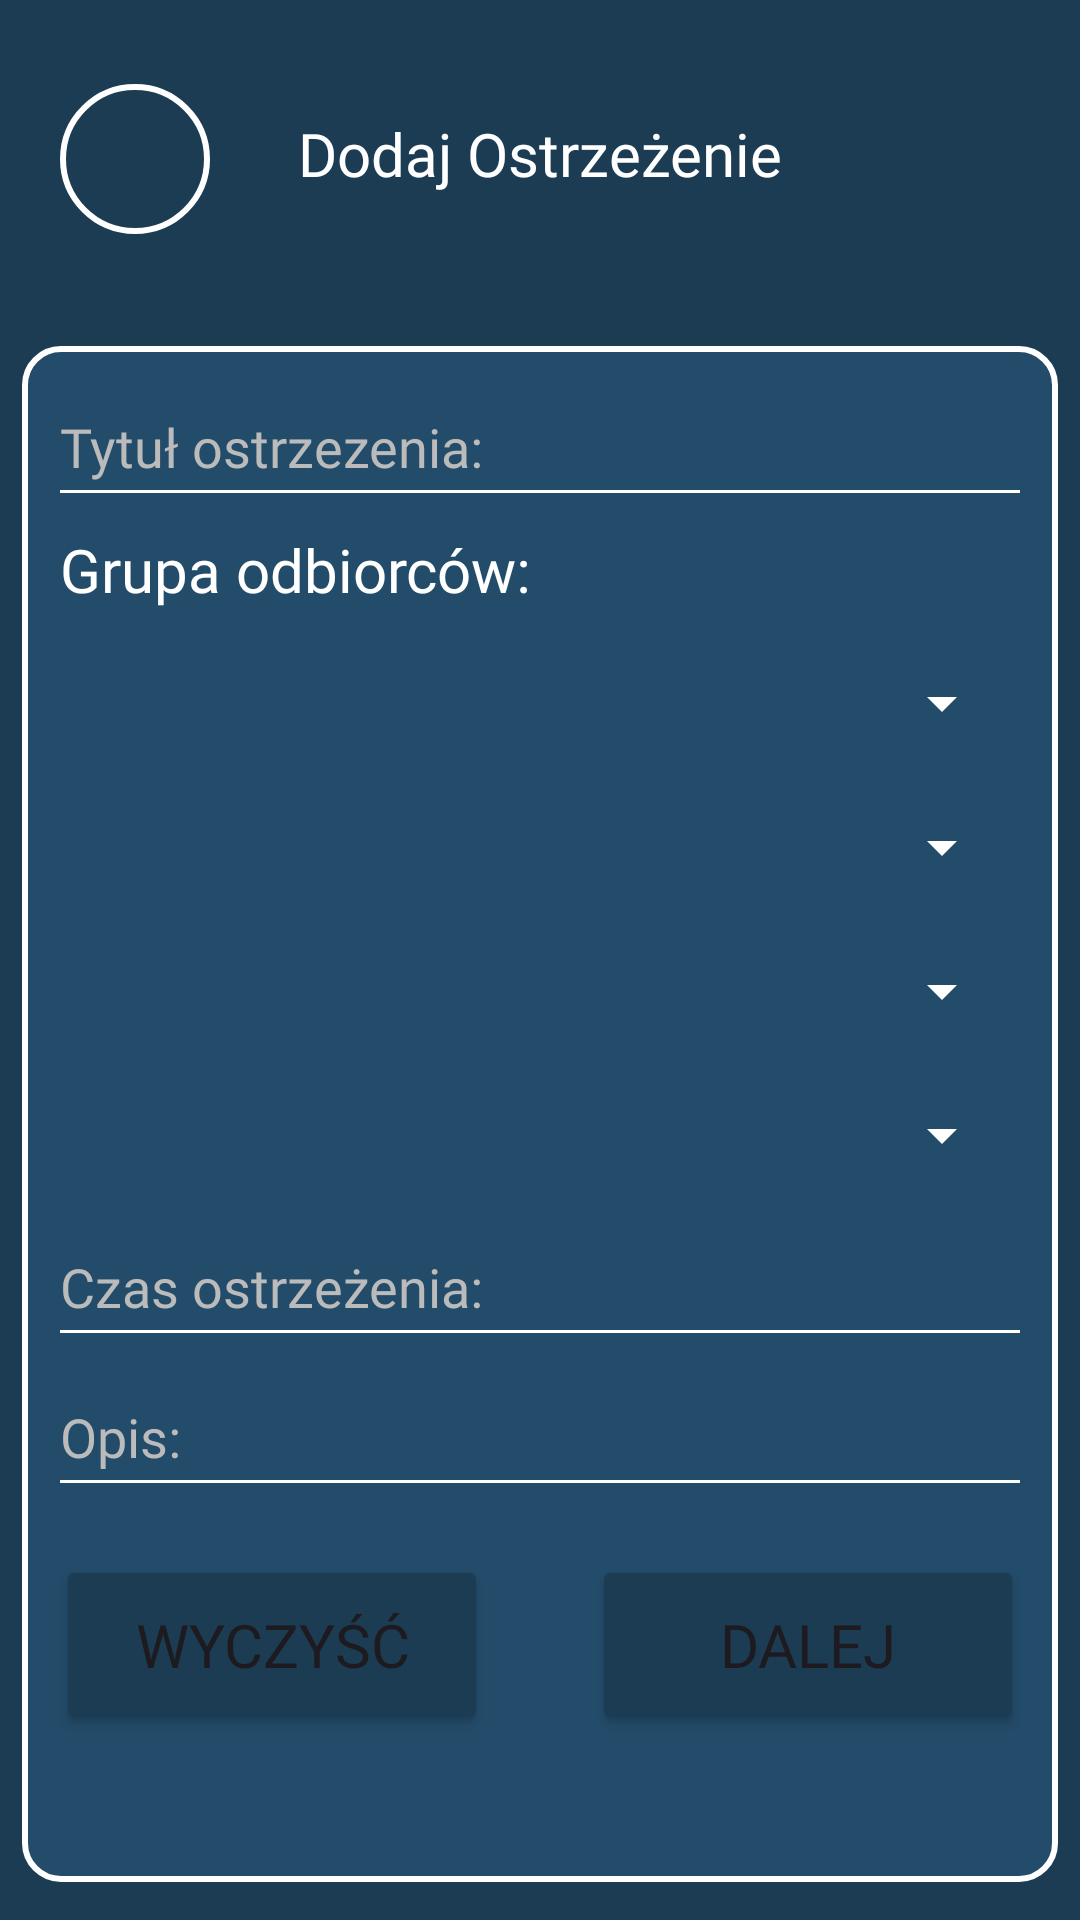

This screen was rendered from an Android layout file. Write that file and the resources it references.
<!-- AndroidManifest.xml: application theme Theme.EReport -->
<!-- res/layout/activity_ostrzez.xml -->
<?xml version="1.0" encoding="utf-8"?>
<androidx.constraintlayout.widget.ConstraintLayout xmlns:android="http://schemas.android.com/apk/res/android"
    xmlns:app="http://schemas.android.com/apk/res-auto"
    xmlns:tools="http://schemas.android.com/tools"
    android:id="@+id/main"
    android:layout_width="match_parent"
    android:layout_height="match_parent"
    tools:context=".activity_zgloszenia"
    android:background="#1B3C53">

    <LinearLayout
        android:id="@+id/topLayout"
        android:layout_width="0dp"
        android:layout_height="0dp"
        android:background="#1B3C53"
        android:orientation="horizontal"
        android:gravity="center_vertical"
        app:layout_constraintTop_toTopOf="parent"
        app:layout_constraintStart_toStartOf="parent"
        app:layout_constraintEnd_toEndOf="parent"
        app:layout_constraintHeight_percent="0.16"
        app:layout_constraintWidth_percent="1">

        <ImageButton
            android:id="@+id/returnButton"
            android:layout_width="50dp"
            android:layout_height="50dp"
            android:layout_marginStart="20dp"
            android:layout_marginTop="2dp"
            android:background="@drawable/roundcorner"
            android:src="@drawable/arrowback"
            android:contentDescription="stringback"/>

        <TextView
            android:id="@+id/textView"
            android:layout_width="0dp"
            android:layout_height="wrap_content"
            android:layout_weight="1"
            android:text="Dodaj Ostrzeżenie"
            android:textAlignment="center"
            android:textSize="20sp"
            android:textColor="#FFFFFF"
            android:fontFamily="@font/alfa_font"/>

        <View
            android:layout_width="50dp"
            android:layout_height="50dp"
            android:layout_marginEnd="20dp"/>

    </LinearLayout>

    <LinearLayout
        android:layout_width="0dp"
        android:layout_height="0dp"
        android:background="@drawable/background"
        app:layout_constraintTop_toBottomOf="@id/topLayout"
        app:layout_constraintBottom_toBottomOf="parent"
        app:layout_constraintStart_toStartOf="parent"
        app:layout_constraintEnd_toEndOf="parent"
        app:layout_constraintHeight_percent="0.80"
        app:layout_constraintWidth_percent="0.96"/>

    <EditText
        android:id="@+id/tytulText"
        android:layout_width="0dp"
        android:layout_height="50dp"
        android:hint="Tytuł ostrzezenia:"
        android:textColorHint="#BBBBBB"
        android:textColor="#FFFFFF"
        android:backgroundTint="#FFFFFF"
        android:fontFamily="@font/alfa_font"
        app:layout_constraintTop_toBottomOf="@id/topLayout"
        app:layout_constraintStart_toStartOf="parent"
        app:layout_constraintEnd_toEndOf="parent"
        android:layout_marginHorizontal="16dp"
        android:layout_marginTop="20dp"/>

    <TextView
        android:id="@+id/textView3"
        android:layout_width="0dp"
        android:layout_height="30dp"
        android:text="Grupa odbiorców:"
        android:textSize="20sp"
        android:textColor="#FFFFFF"
        android:fontFamily="@font/alfa_font"
        app:layout_constraintTop_toBottomOf="@id/tytulText"
        app:layout_constraintStart_toStartOf="parent"
        app:layout_constraintEnd_toEndOf="parent"
        android:layout_marginTop="4dp"
        android:layout_marginHorizontal="20dp"/>


    <Spinner
        android:id="@+id/spinnerWoj"
        android:layout_width="0dp"
        android:layout_height="48dp"
        android:backgroundTint="#FFFFFF"
        app:layout_constraintTop_toBottomOf="@id/textView3"
        app:layout_constraintStart_toStartOf="parent"
        app:layout_constraintEnd_toEndOf="parent"
        android:layout_marginTop="4dp"
        android:layout_marginHorizontal="22dp"/>

    <Spinner
        android:id="@+id/spinnerPowiat"
        android:layout_width="0dp"
        android:layout_height="48dp"
        android:backgroundTint="#FFFFFF"
        app:layout_constraintTop_toBottomOf="@id/spinnerWoj"
        app:layout_constraintStart_toStartOf="parent"
        app:layout_constraintEnd_toEndOf="parent"
        android:layout_marginHorizontal="22dp"/>

    <Spinner
        android:id="@+id/spinnerGmina"
        android:layout_width="0dp"
        android:layout_height="48dp"
        android:backgroundTint="#FFFFFF"
        app:layout_constraintTop_toBottomOf="@id/spinnerPowiat"
        app:layout_constraintStart_toStartOf="parent"
        app:layout_constraintEnd_toEndOf="parent"
        android:layout_marginHorizontal="22dp"/>

    <Spinner
        android:id="@+id/spinnerMiejscowosc"
        android:layout_width="0dp"
        android:layout_height="48dp"
        android:backgroundTint="#FFFFFF"
        app:layout_constraintTop_toBottomOf="@id/spinnerGmina"
        app:layout_constraintStart_toStartOf="parent"
        app:layout_constraintEnd_toEndOf="parent"
        android:layout_marginHorizontal="22dp"/>

            <EditText
                android:id="@+id/czasText"
                android:layout_width="0dp"
                android:layout_height="50dp"
                android:hint="Czas ostrzeżenia:"
                android:textColorHint="#BBBBBB"
                android:textColor="#FFFFFF"
                android:backgroundTint="#FFFFFF"
                android:fontFamily="@font/alfa_font"
                app:layout_constraintTop_toBottomOf="@id/spinnerMiejscowosc"
                app:layout_constraintStart_toStartOf="parent"
                app:layout_constraintEnd_toEndOf="parent"
                android:layout_marginHorizontal="16dp"/>

            <EditText
                android:id="@+id/opisText"
                android:layout_width="0dp"
                android:layout_height="50dp"
                android:hint="Opis:"
                android:textColorHint="#BBBBBB"
                android:textColor="#FFFFFF"
                android:backgroundTint="#FFFFFF"
                android:fontFamily="@font/alfa_font"
                app:layout_constraintTop_toBottomOf="@id/czasText"
                app:layout_constraintStart_toStartOf="parent"
                app:layout_constraintEnd_toEndOf="parent"
                android:layout_marginHorizontal="16dp"/>

    <Button
        android:id="@+id/wyczyscButton"
        android:layout_width="0dp"
        android:layout_height="60dp"
        android:backgroundTint="#1B3C53"
        android:text="Wyczyść"
        android:fontFamily="@font/alfa_font"
        android:textSize="20sp"
        app:cornerRadius="12dp"
        app:strokeWidth="2dp"
        app:strokeColor="#FFFFFF"
        app:layout_constraintTop_toBottomOf="@id/opisText"
        app:layout_constraintStart_toStartOf="parent"
        app:layout_constraintEnd_toStartOf="@id/dalejButton"
        android:layout_margin="16dp"
        app:layout_constraintWidth_percent="0.4"/>

    <Button
        android:id="@+id/dalejButton"
        android:layout_width="0dp"
        android:layout_height="60dp"
        android:backgroundTint="#1B3C53"
        android:text="Dalej"
        android:fontFamily="@font/alfa_font"
        android:textSize="20sp"
        app:cornerRadius="12dp"
        app:strokeWidth="2dp"
        app:strokeColor="#FFFFFF"
        app:layout_constraintTop_toBottomOf="@id/opisText"
        app:layout_constraintStart_toEndOf="@id/wyczyscButton"
        app:layout_constraintEnd_toEndOf="parent"
        android:layout_margin="16dp"
        app:layout_constraintWidth_percent="0.4"/>

</androidx.constraintlayout.widget.ConstraintLayout>
<!-- resources referenced by this layout -->
<resources>
  <!-- drawable background (drawable) -->
  <shape xmlns:android="http://schemas.android.com/apk/res/android">
      <solid android:color="#234C6A"/>
      <corners android:radius="12dp"/>
      <stroke
          android:width="2dp"
          android:color="#FFFFFF"/>
  </shape>
  <!-- drawable roundcorner (drawable) -->
  <?xml version="1.0" encoding="utf-8"?>
  <shape xmlns:android="http://schemas.android.com/apk/res/android" android:shape="oval">
      <solid android:color="#1B3C53" />
      <stroke
          android:width="2dp"
          android:color="#FFFFFF"/>
  </shape>
  <style name="Theme.EReport" parent="Base.Theme.EReport" />
  <style name="Base.Theme.EReport" parent="Theme.Material3.DayNight.NoActionBar">
          
          
      </style>
</resources>
